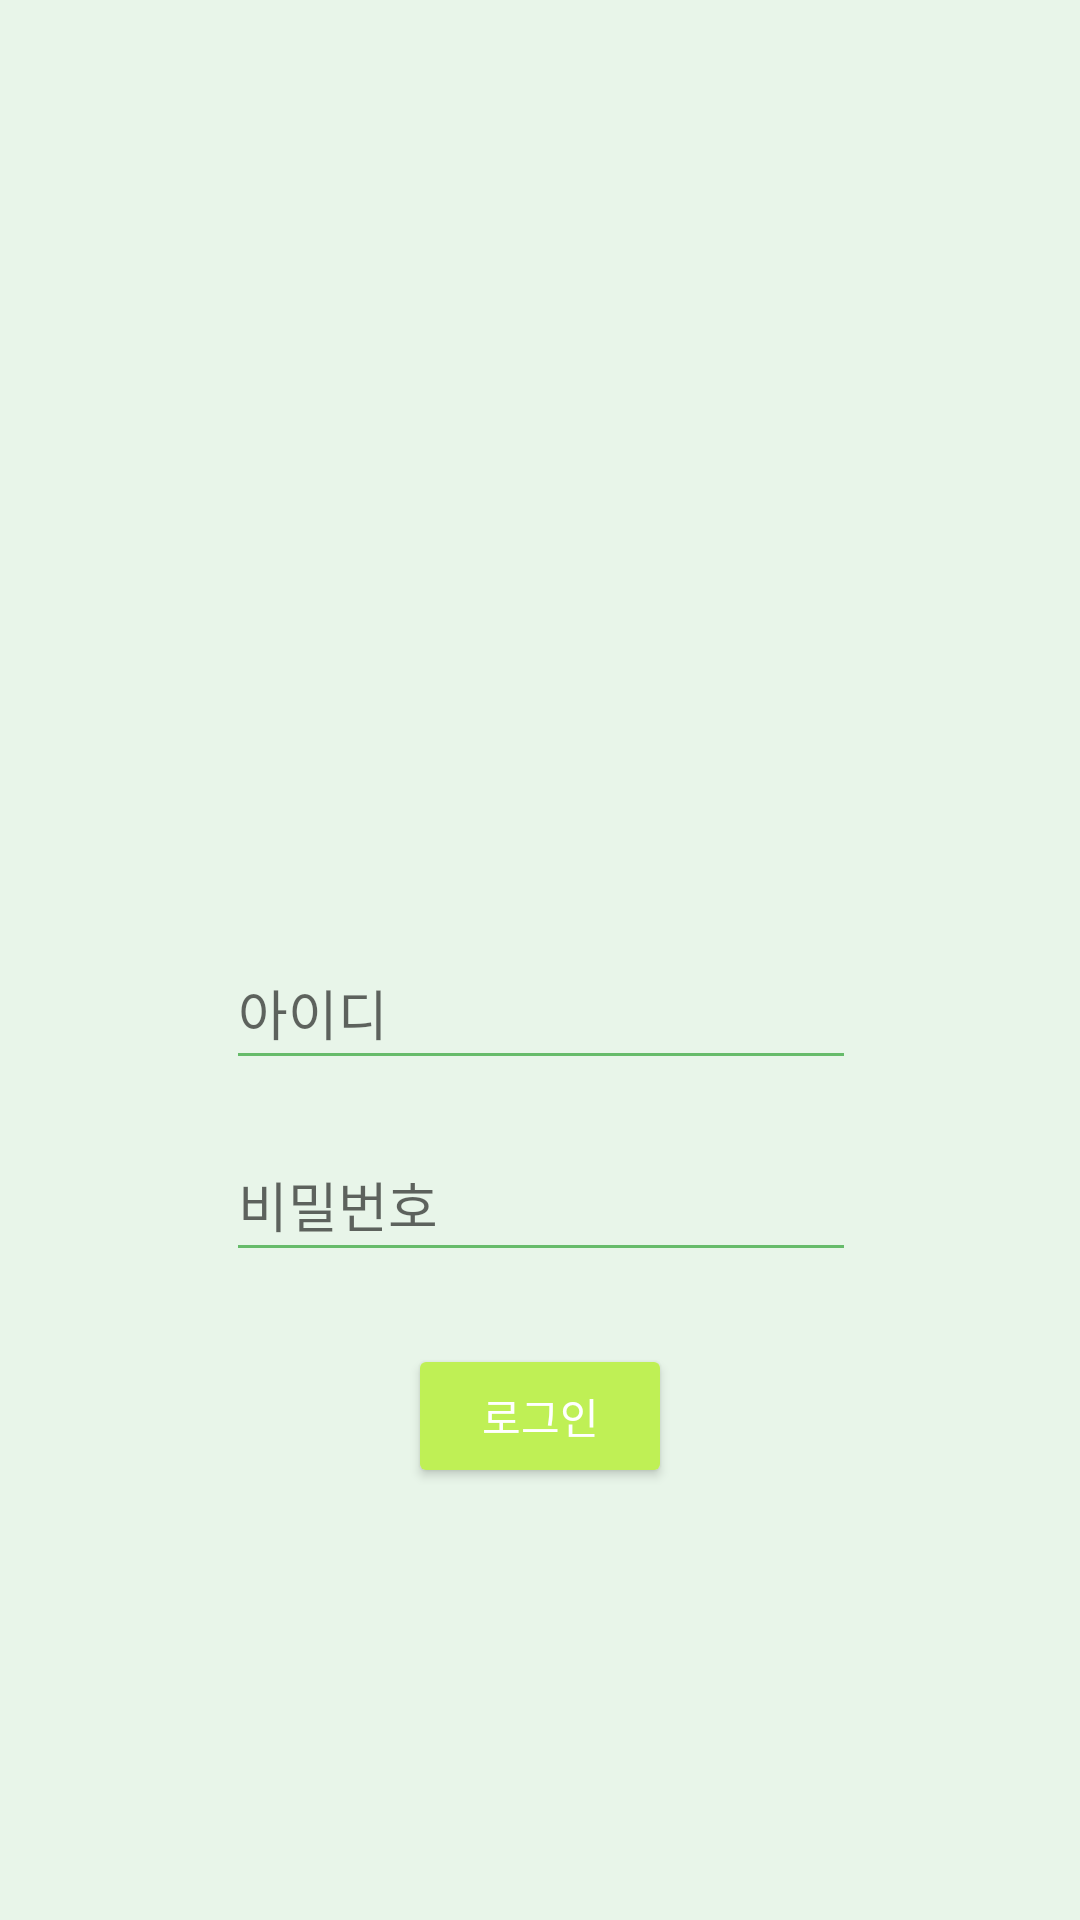

The Android layout XML behind this screen, and the referenced resources:
<!-- AndroidManifest.xml: application theme Theme.Ryuk -->
<!-- res/layout/activity_login.xml -->
<?xml version="1.0" encoding="utf-8"?>
<androidx.constraintlayout.widget.ConstraintLayout xmlns:android="http://schemas.android.com/apk/res/android"
    xmlns:app="http://schemas.android.com/apk/res-auto"
    xmlns:tools="http://schemas.android.com/tools"
    android:layout_width="match_parent"
    android:layout_height="match_parent"
    android:background="#E8F5E9"
    tools:context=".LoginActivity">

    <EditText
        android:id="@+id/edit_id"
        android:layout_width="wrap_content"
        android:layout_height="wrap_content"
        android:layout_marginTop="312dp"
        android:ems="10"
        android:hint="아이디"
        android:inputType="textPersonName"
        android:minHeight="48dp"
        android:textColor="#388E3C"
        android:backgroundTint="#66BB6A"
        app:layout_constraintEnd_toEndOf="parent"
        app:layout_constraintHorizontal_bias="0.502"
        app:layout_constraintStart_toStartOf="parent"
        app:layout_constraintTop_toTopOf="parent" />

    <EditText
        android:id="@+id/edit_pw"
        android:layout_width="wrap_content"
        android:layout_height="wrap_content"
        android:layout_marginTop="16dp"
        android:ems="10"
        android:hint="비밀번호"
        android:inputType="textPassword"
        android:minHeight="48dp"
        android:textColor="#388E3C"
        android:backgroundTint="#66BB6A"
        app:layout_constraintEnd_toEndOf="parent"
        app:layout_constraintHorizontal_bias="0.502"
        app:layout_constraintStart_toStartOf="parent"
        app:layout_constraintTop_toBottomOf="@+id/edit_id" />

    <Button
        android:id="@+id/btn_login"
        android:layout_width="wrap_content"
        android:layout_height="wrap_content"
        android:layout_marginTop="24dp"
        android:text="로그인"
        android:textColor="#FFFFFF"
        android:backgroundTint="#BFF055"
        app:layout_constraintEnd_toEndOf="parent"
        app:layout_constraintStart_toStartOf="parent"
        app:layout_constraintTop_toBottomOf="@+id/edit_pw" />

</androidx.constraintlayout.widget.ConstraintLayout>
<!-- resources referenced by this layout -->
<resources>
  <style name="Theme.Ryuk" parent="Theme.MaterialComponents.DayNight.DarkActionBar">
          
          <item name="colorPrimary">@color/purple_500</item>
          <item name="colorPrimaryVariant">@color/purple_700</item>
          <item name="colorOnPrimary">@color/white</item>
          
          <item name="colorSecondary">@color/teal_200</item>
          <item name="colorSecondaryVariant">@color/teal_700</item>
          <item name="colorOnSecondary">@color/black</item>
          
          <item name="android:statusBarColor">?attr/colorPrimaryVariant</item>
          
      </style>
  <!-- not gathered from this repository: default colours our renderer supplied (Android Studio template values) -->
  <color name="purple_500">#FF6200EE</color>
  <color name="purple_700">#FF3700B3</color>
  <color name="teal_200">#FF03DAC5</color>
  <color name="teal_700">#FF018786</color>
  <color name="black">#FF000000</color>
  <color name="white">#FFFFFFFF</color>
</resources>
